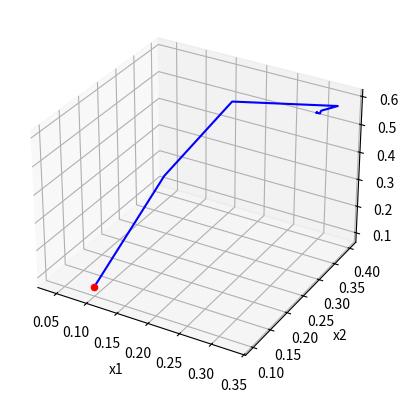

The script that saved this image:
import numpy as np
import matplotlib.pyplot as plt
from scipy.stats import norm
from matplotlib.animation import FuncAnimation


def calculate_sync(coeffs, activation_funcs, x, y0, n):
    # assume len(y0) = len(activation_funcs) = len(coeffs[i;:]) for i in range(n)
    y = np.zeros((n, len(y0)))
    y[0, :] = y0
    for t in range(1, n):
        B = np.zeros(4)
        B[0] = x(t)
        B[1:4] = y[t - 1, :]
        y[t, :] = coeffs.dot(B)
        y[t, :] = [activation_funcs[i](y[t, i]) for i in range(len(y0))]
    return y


def calculate_async(coeffs, activation_funcs, x, y0, n):
    # assume len(y0) = len(activation_funcs) = len(coeffs[i;:]) for i in range(n)
    y = np.zeros((n, len(y0)))
    y[0, :] = y0
    for t in range(1, n):
        for i in range(len(y0)):
            tail = 0
            for j in range(len(y0)):
                if j < i:
                    tail += y[t, j] * coeffs[i, j + 1]
                else:
                    tail += y[t - 1, j] * coeffs[i, j + 1]
            y[t, i] = x(t) * coeffs[i, 0] + tail
            y[t, i] = activation_funcs[i](y[t, i])
    return y


def show_result(y):
    print(y)
    fig = plt.figure()
    ax = fig.add_subplot(111, projection='3d')
    plt.xlabel('x1')
    plt.ylabel('x2')
    ax.plot(y[:n - m, 0], y[:n - m, 1], y[:n - m, 2], color='blue', label='parametric curve')
    ax.plot(y[n - m:, 0], y[n - m:, 1], y[n - m:, 2], color='pink', label='parametric curve')
    ax.scatter(y[0, 0], y[0, 1], y[0, 2], s=[20], color='red')

    plt.show()


def stable_example():
    y0 = np.array([0.1, 0.1, 0.1])  # initial condition, shown as a red dot
    # [X, 1, 2, 3], i - i'th neuron
    coeffs = np.array([[1, -0.5, 0.2, 0.7],
                      [1, 0.2, 0.1, 1.2],
                      [0, -0.3, -0.5, 0.5]])
    x = x1
    activation_funcs = np.array([a_func1, a_func2, a_func1])

    y = calculate_sync(coeffs, activation_funcs, x, y0, n)
    show_result(y)


def saturation_example():
    y0 = np.array([0.1, 0.1, 0.1])  # initial condition shown as a red dot
    # [X, 1, 2, 3], i - i'th neuron
    coeffs = np.array([[1, -0.5, 0.2, 0.7],
                      [-1, 0.2, 0.9, 0.2],
                      [0, -0.3, -0.5, 0.5]])
    x = x1
    activation_funcs = np.array([a_func1, a_func1, a_func1])

    y = calculate_async(coeffs, activation_funcs, x, y0, n)

    show_result(y)


def cycle_example():
    y0 = np.array([0.1, 0.1, 0.1])  # initial condition, shown as a red dot
    # [X, 1, 2, 3], i - i'th neuron
    coeffs = np.array([[1, 0, 0, 1],
                       [-1, 1, 0, 0],
                       [0, 0.2, 0.5, 1]])
    x = x3
    activation_funcs = np.array([a_func1, a_func2, a_func1])

    y = calculate_async(coeffs, activation_funcs, x, y0, n)
    show_result(y)


def chaos_example():
    # inspired by a logistic map
    y0 = np.array([0.1, 0.1, 0.1])  # initial condition, shown as a red dot
    # [X, 1, 2, 3], i - i'th neuron
    coeffs = np.array([[0, 0, 0, 1],
                       [1, 0, 0.5, 0],
                       [0, -3.6, 0, 3.6]])
    x = x3
    activation_funcs = np.array([a_func3, a_func1, a_func4])

    y = calculate_async(coeffs, activation_funcs, x, y0, n)
    show_result(y)


def example():
    y0 = np.array([0.1, 0.1, 0.1])  # initial condition, shown as a red dot
    # [X, 1, 2, 3], i - i'th neuron
    coeffs = np.array([[1, -0.5, 0.2, 0.7],
                       [-1, -0.4, 0.1, -0.5],
                       [0, -0.3, 1.2, 0.5]])
    x = x1
    activation_funcs = np.array([a_func1, a_func2, a_func1])

    y = calculate_sync(coeffs, activation_funcs, x, y0, n)
    show_result(y)


n = 1000  # number of iterations
m = 100  # number of final iterations which are shown in pink
# Various X(t) functions:
x1 = lambda t: 0
x2 = lambda t: 1./t
x3 = lambda t: np.sin((np.pi * t)/10)
# Various activation functions:
a_func1 = lambda h: np.tanh(h)
a_func2 = lambda h: norm.pdf(h, scale=1)
a_func3 = lambda h: h**2
a_func4 = lambda h: h

example()
